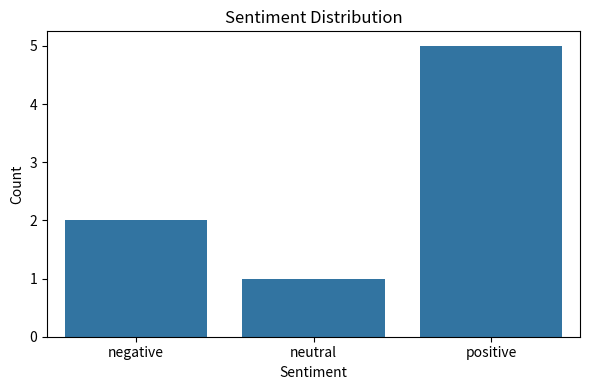

Write the Python code that produced this figure.
"""
analysis_tools.py
Helpers for extracting themes, plotting, and summarizing results.
"""
from collections import Counter
from typing import List
import matplotlib.pyplot as plt
import seaborn as sns
import numpy as np


def extract_common_words(texts: List[str], top_n: int = 10, stopwords: List[str] = None) -> List[str]:
    stop = set(stopwords or [])
    all_words = []
    for t in texts:
        words = t.lower().split()
        all_words.extend([w for w in words if w not in stop])
    
    most = Counter(all_words).most_common(top_n)
    return [w for w, _ in most]


def plot_sentiment_distribution(labels, label_names=None):
    counts = Counter(labels)
    names = label_names if label_names else sorted(counts.keys())
    values = [counts[n] for n in names]
    
    plt.figure(figsize=(6, 4))
    sns.barplot(x=names, y=values)
    plt.title('Sentiment Distribution')
    plt.xlabel('Sentiment')
    plt.ylabel('Count')
    plt.tight_layout()
    plt.show()


def plot_confusion_matrix(cm, labels):
    plt.figure(figsize=(6, 5))
    sns.heatmap(cm, annot=True, fmt='d', cmap='Blues', xticklabels=labels, yticklabels=labels)
    plt.xlabel('Predicted')
    plt.ylabel('Actual')
    plt.title('Confusion Matrix')
    plt.tight_layout()
    plt.show()


if __name__ == '__main__':
    plot_sentiment_distribution(['positive']*5 + ['negative']*2 + ['neutral']*1)